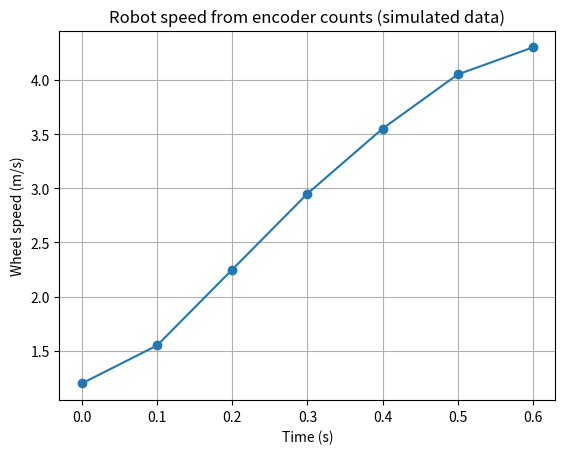

Write the Python code that produced this figure. (Note: this script raises an exception after producing the figure.)
from pathlib import Path

import numpy as np
import matplotlib.pyplot as plt

# Real-world case: wheel speed of a small robot from a rotary encoder.
# The encoder counts are SIMULATED (made up), not real measurements.
COUNTS_PER_REV = 20          # encoder pulses per wheel revolution
WHEEL_CIRCUMFERENCE = 0.20   # metres travelled per revolution
METRES_PER_COUNT = WHEEL_CIRCUMFERENCE / COUNTS_PER_REV

time = np.array([0.0, 0.1, 0.2, 0.3, 0.4, 0.5, 0.6])        # seconds
counts = np.array([0, 12, 31, 57, 90, 128, 171], dtype=float)
position = counts * METRES_PER_COUNT                         # metres

# np.gradient uses forward/backward differences at the ends and
# central differences in the middle, like the GPS program.
speed = np.gradient(position, time)
acceleration = np.gradient(speed, time)

for t, x, v, a in zip(time, position, speed, acceleration):
    print(f"t={t:.1f}s, position={x:.3f}m, speed={v:.3f}m/s, acceleration={a:.3f}m/s^2")

plt.plot(time, speed, marker="o")
plt.xlabel("Time (s)")
plt.ylabel("Wheel speed (m/s)")
plt.title("Robot speed from encoder counts (simulated data)")
plt.grid(True)
plt.savefig(Path(__file__).with_name("Task_15_real_world_case.png"), dpi=150)
plt.show()
